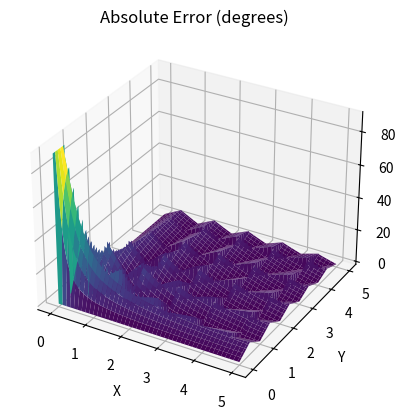
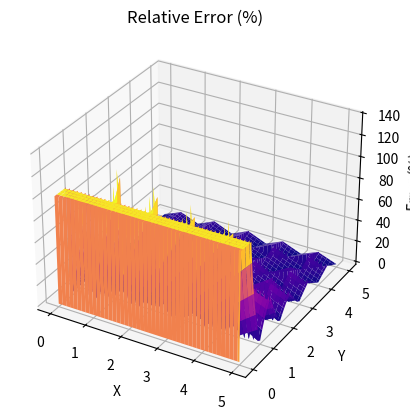

Recreate these plots in Python, in order.
import numpy as np
import matplotlib.pyplot as plt
from mpl_toolkits.mplot3d import Axes3D

    # Parameters for LUT computation
DELTA = 0.01  # Step size for ground truth grid
MAX_VALUE = 5  # Maximum saturation value for both x and y
LUT_STEP = 1.0  # Step size for LUT discretization


def compute_arctan_lut(delta, max_value, lut_step):
    """
    Compute the LUT for arctangent approximation and evaluate errors.

    Parameters:
    delta (float): Step size for generating ground truth x and y values.
    max_value (float): Maximum value for both x and y.
    lut_step (float): Step size for discretizing x and y in the LUT.

    Returns:
    tuple: A tuple containing x, y grids, approximate arctan values, and true arctan values.
    """
    # Generate finely spaced ground truth grid
    x = np.arange(0, max_value + delta, delta)
    y = np.arange(0, max_value + delta, delta)

    # Create 2D grids for ground truth x and y
    X, Y = np.meshgrid(x, y)

    # Compute true arctangent values in degrees
    true_arctan = np.degrees(np.arctan2(Y, X))

    # Discretize x and y for LUT (using lut_step)
    lut_x = np.arange(0, max_value + lut_step, lut_step)
    lut_y = np.arange(0, max_value + lut_step, lut_step)

    # Approximate arctangent values using LUT
    approx_arctan = np.zeros_like(true_arctan)
    for i in range(X.shape[0]):
        for j in range(X.shape[1]):
            # Find the closest LUT values for x and y
            closest_x = np.round(X[i, j] / lut_step) * lut_step
            closest_y = np.round(Y[i, j] / lut_step) * lut_step

            # Avoid division by zero
            if closest_x != 0 or closest_y != 0:
                approx_arctan[i, j] = np.degrees(np.arctan2(closest_y, closest_x))

    return X, Y, true_arctan, approx_arctan

def plot_errors(X, Y, true_arctan, approx_arctan):
    """
    Plot the absolute and relative errors in 3D.

    Parameters:
    X (ndarray): X grid values.
    Y (ndarray): Y grid values.
    true_arctan (ndarray): True arctangent values.
    approx_arctan (ndarray): Approximate arctangent values from LUT.
    """
    # Compute absolute and relative errors
    absolute_error = np.abs(true_arctan - approx_arctan)
    relative_error = np.where(true_arctan != 0, absolute_error / true_arctan * 100, 0)

    # Plot absolute error
    fig1 = plt.figure()
    ax1 = fig1.add_subplot(111, projection='3d')
    ax1.plot_surface(X, Y, absolute_error, cmap='viridis', edgecolor='none')
    ax1.set_title('Absolute Error (degrees)')
    ax1.set_xlabel('X')
    ax1.set_ylabel('Y')
    ax1.set_zlabel('Error (degrees)')
    plt.show()

    # Plot relative error
    fig2 = plt.figure()
    ax2 = fig2.add_subplot(111, projection='3d')
    ax2.plot_surface(X, Y, relative_error, cmap='plasma', edgecolor='none')
    ax2.set_title('Relative Error (%)')
    ax2.set_xlabel('X')
    ax2.set_ylabel('Y')
    ax2.set_zlabel('Error (%)')
    plt.show()

if __name__ == "__main__":

    # Compute LUT and errors
    X, Y, true_arctan, approx_arctan = compute_arctan_lut(DELTA, MAX_VALUE, LUT_STEP)

    # Plot errors
    plot_errors(X, Y, true_arctan, approx_arctan)
